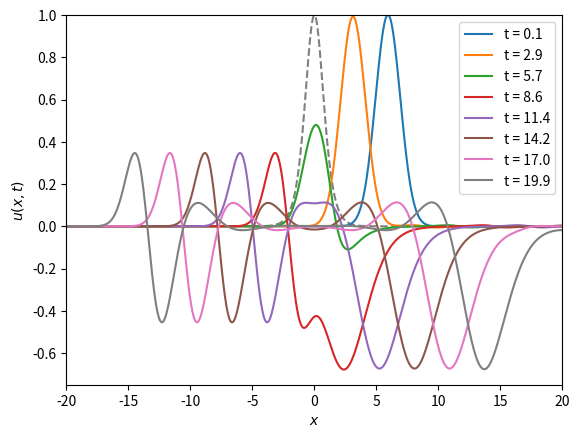

The script that saved this image:
#!/usr/bin/env python3
# Program to solve the wave equation with c=1 and external potential using
# central differences. Neumann boundaries are used.
# [redacted]
from matplotlib.pyplot import *
from numpy import *
#sigma for gaussian
sig = 1
# Define our space and time step sizes.
dx = 0.05
dt = dx/sqrt(2)
# Define our Temporal and Spatial lengths.
Time = [0,20]
Dist = [-20,20]

# Define variables with the number of space/time steps for ease later.
# They must be cast as ints for use with range().
nt = int((Time[1] - Time[0])/dt) + 1
nx = int((Dist[1] - Dist[0])/dx) + 1
# Define our initial arrays.
U = zeros((nt, nx), dtype=float64)
V = zeros(nx, dtype=float64)
t = zeros(nt, dtype=float64)
x = zeros(nx, dtype=float64)

# Initialise the tand x arrays.
for n in range(0,nt):
    t[n] = Time[0] + n*dt
for j in range(0,nx):
    x[j] = Dist[0] + j*dx
# Initialise the t_0 part of the array; Gaussian with sigma=1 and mu=6.
for j in range(1,nx-1):
    U[0][j] = e**(-((x[j]-6)**2)/(2*(sig**2)))
# Initialise our potential array.
for j in range(0,nx):
    V[j] = 1/(cosh(x[j])**2)
# Plot the potential with a broken line for visual purposes.
plot(x,V,'--',color='grey')
# c is not c from the wave equation, but nu^2.
c = (dt/dx)**2
# I manually impose the initial derivative condition, by computing the second
# time step as d/dx of the analytic u_0, using the Euler method(Forgive me).
for j in range(1,nx-1):
    U[1][j] = U[0][j] + dt*(-((x[j]-6)/(sig**2))*(e**(-((x[j]-6)**2)/(2*(sig**2)))))

# Now perform our integration.
for n in range(2,nt):
    for j in range(1,nx-1):
        U[n][j] = c*(U[n-1][j-1] - 2*U[n-1][j] + U[n-1][j+1]) - U[n-2][j] + 2*U[n-1][j] - (dt**2)*V[j]*U[n-1][j]
        # Impose the Neumann condition here:
    U[n][0] = U[n][1]
    U[n][nx-1] = U[n][nx-2]
    if ((n-2)%80) is 0:
        plot(x,U[n],label="t = "+str(round(Time[1]*(n/nt),1)))
xlabel("$x$")
ylabel("$u(x,t)$")
xlim([-20,20])
ylim([-0.75,1])
legend()
savefig("cosh.pdf",format="pdf")
show()
